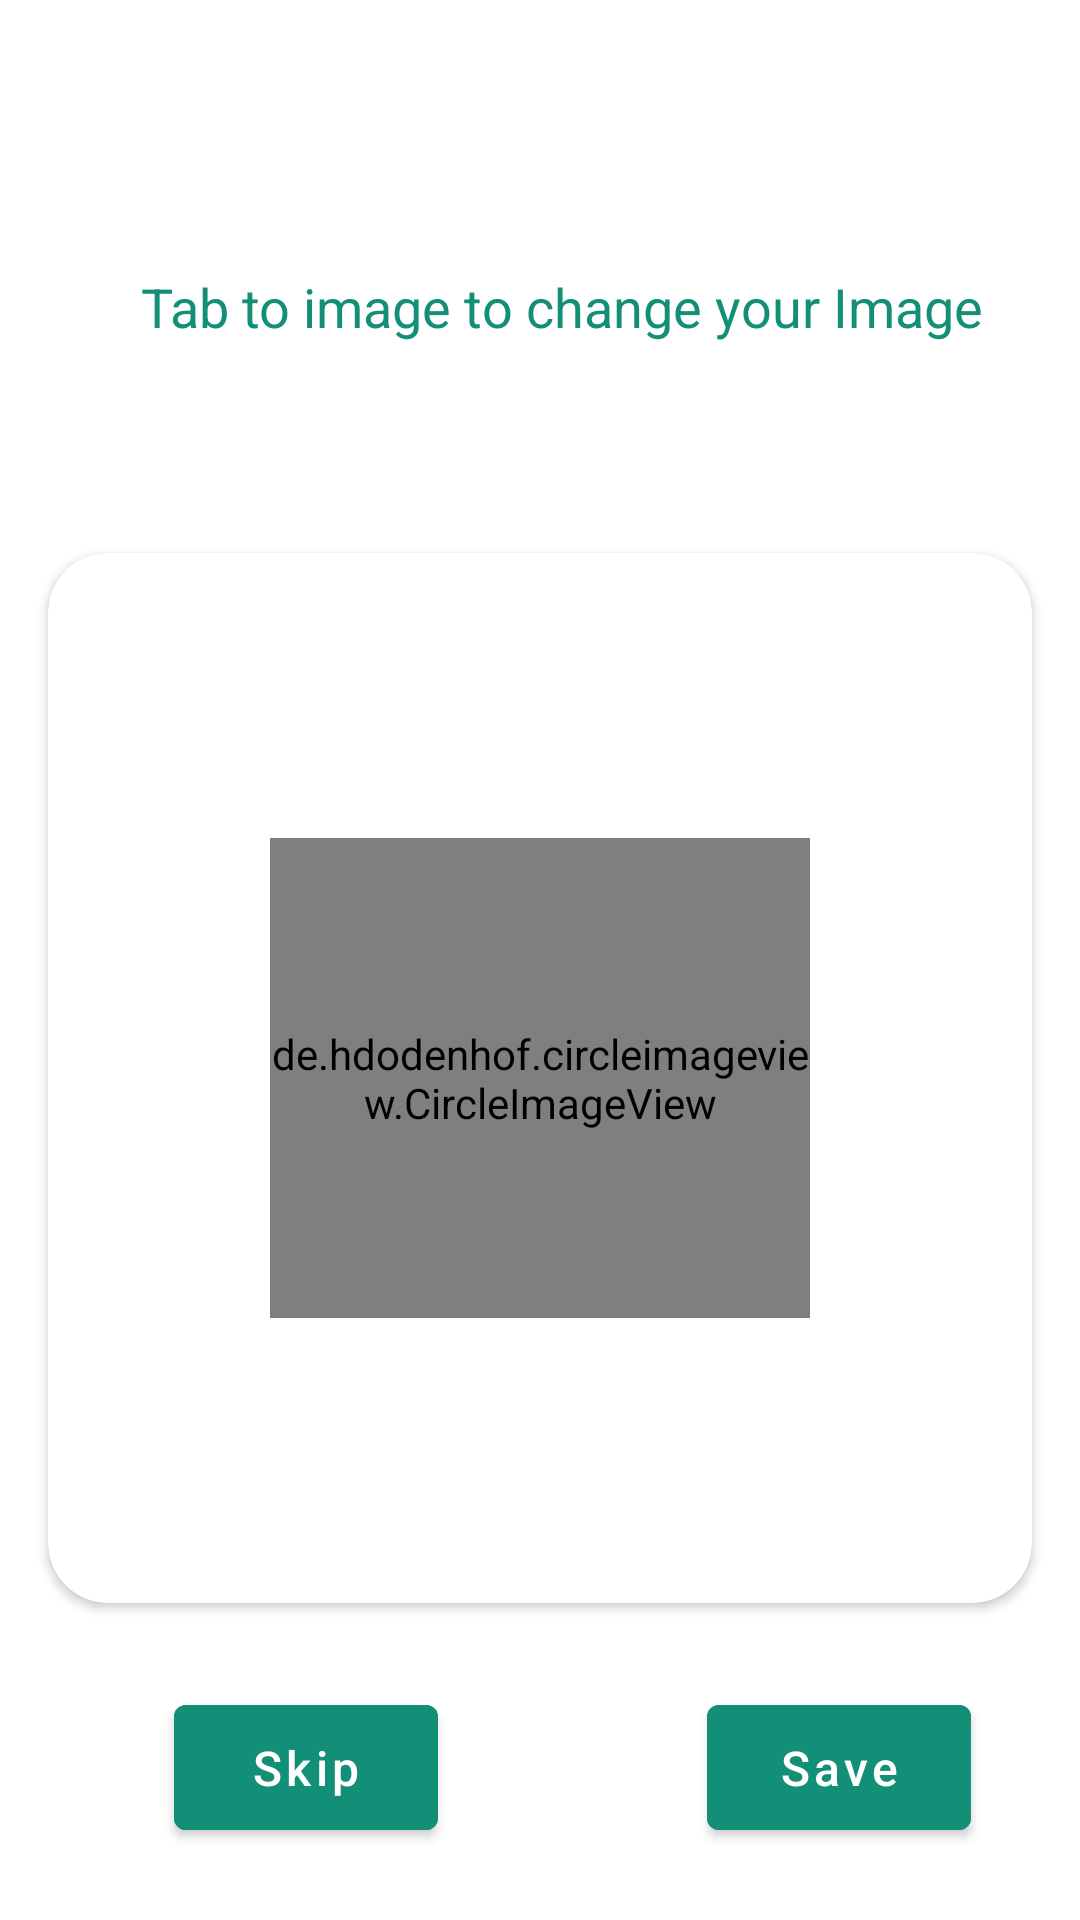

Here is an Android app screen rendered from its layout file. Give the layout XML and the strings, colors and styles it references.
<!-- AndroidManifest.xml: application theme Theme.DoggyDo -->
<!-- res/layout/activity_update_profile_image.xml -->
<?xml version="1.0" encoding="utf-8"?>
<androidx.constraintlayout.widget.ConstraintLayout xmlns:android="http://schemas.android.com/apk/res/android"
    xmlns:app="http://schemas.android.com/apk/res-auto"
    xmlns:tools="http://schemas.android.com/tools"
    android:layout_width="match_parent"
    android:layout_height="match_parent"
    tools:context=".UpdateProfileImage">

    <TextView
        android:id="@+id/textView"
        android:layout_width="wrap_content"
        android:layout_height="wrap_content"

        android:paddingTop="90dp"
        android:text="Tab to image to change your Image"
        android:textColor="#148F77"
        android:textSize="18dp"
        app:layout_constraintBottom_toTopOf="@+id/cardView"
        app:layout_constraintEnd_toEndOf="parent"
        app:layout_constraintHorizontal_bias="0.592"
        app:layout_constraintStart_toStartOf="parent"
        tools:ignore="MissingConstraints">

    </TextView>

    <androidx.cardview.widget.CardView
        android:id="@+id/cardView"
        android:layout_width="match_parent"
        android:layout_height="350dp"
        android:layout_marginHorizontal="16dp"

        android:layout_marginTop="70dp"
        android:outlineAmbientShadowColor="@color/browser_actions_bg_grey"
        app:cardCornerRadius="20dp"
        app:layout_constraintStart_toStartOf="parent"
        app:layout_constraintTop_toBottomOf="@id/textView"
        tools:ignore="MissingConstraints">

        <de.hdodenhof.circleimageview.CircleImageView
            android:id="@+id/profile_image"
            android:layout_width="180dp"
            android:layout_height="160dp"
            android:layout_alignParentBottom="true"
            android:layout_centerVertical="true"
            android:layout_gravity="center"
            android:src="@drawable/user_profile"
            app:layout_constraintEnd_toEndOf="parent"
            app:layout_constraintHorizontal_bias="0.497"
            app:layout_constraintStart_toStartOf="parent"
            android:outlineAmbientShadowColor="@color/black"

            tools:ignore="MissingConstraints"
            tools:layout_editor_absoluteY="117dp"></de.hdodenhof.circleimageview.CircleImageView>
    </androidx.cardview.widget.CardView>

    <Button
        android:id="@+id/btnSkip"
        android:layout_width="wrap_content"
        android:layout_height="wrap_content"
        android:layout_marginTop="28dp"
        android:backgroundTint="#148F77"
        android:padding="10dp"
        android:text="Skip"
        android:textAllCaps="false"
        android:textColor="@color/white"
        android:textSize="16dp"
        app:layout_constraintEnd_toEndOf="parent"
        app:layout_constraintHorizontal_bias="0.213"
        app:layout_constraintStart_toStartOf="parent"
        app:layout_constraintTop_toBottomOf="@+id/cardView"
        tools:ignore="MissingConstraints">

    </Button>

    <Button
        android:id="@+id/btnUpdate"
        android:layout_width="wrap_content"
        android:layout_height="wrap_content"
        android:layout_marginTop="28dp"
        android:backgroundTint="#148F77"
        android:padding="10dp"
        android:text="Save"
        android:textColor="@color/white"
        android:textSize="16dp"
        android:textAllCaps="false"
        app:layout_constraintEnd_toEndOf="parent"
        app:layout_constraintHorizontal_bias="0.866"
        app:layout_constraintStart_toStartOf="parent"
        app:layout_constraintTop_toBottomOf="@+id/cardView"
        tools:ignore="MissingConstraints">

    </Button>
</androidx.constraintlayout.widget.ConstraintLayout>
<!-- resources referenced by this layout -->
<resources>
  <style name="Theme.DoggyDo" parent="Theme.MaterialComponents.DayNight.DarkActionBar">
          
          <item name="colorPrimary">@color/purple_500</item>
          <item name="colorPrimaryVariant">@color/purple_700</item>
          <item name="colorOnPrimary">@color/white</item>
          
          <item name="colorSecondary">@color/teal_200</item>
          <item name="colorSecondaryVariant">@color/teal_700</item>
          <item name="colorOnSecondary">@color/black</item>
          
          <item name="android:statusBarColor" tools:targetApi="l">?attr/colorPrimaryVariant</item>
          
      </style>
  <!-- not gathered from this repository: default colours our renderer supplied (Android Studio template values) -->
  <color name="purple_500">#FF6200EE</color>
  <color name="purple_700">#FF3700B3</color>
  <color name="teal_200">#FF03DAC5</color>
  <color name="teal_700">#FF018786</color>
  <color name="black">#FF000000</color>
  <color name="white">#FFFFFFFF</color>
</resources>
